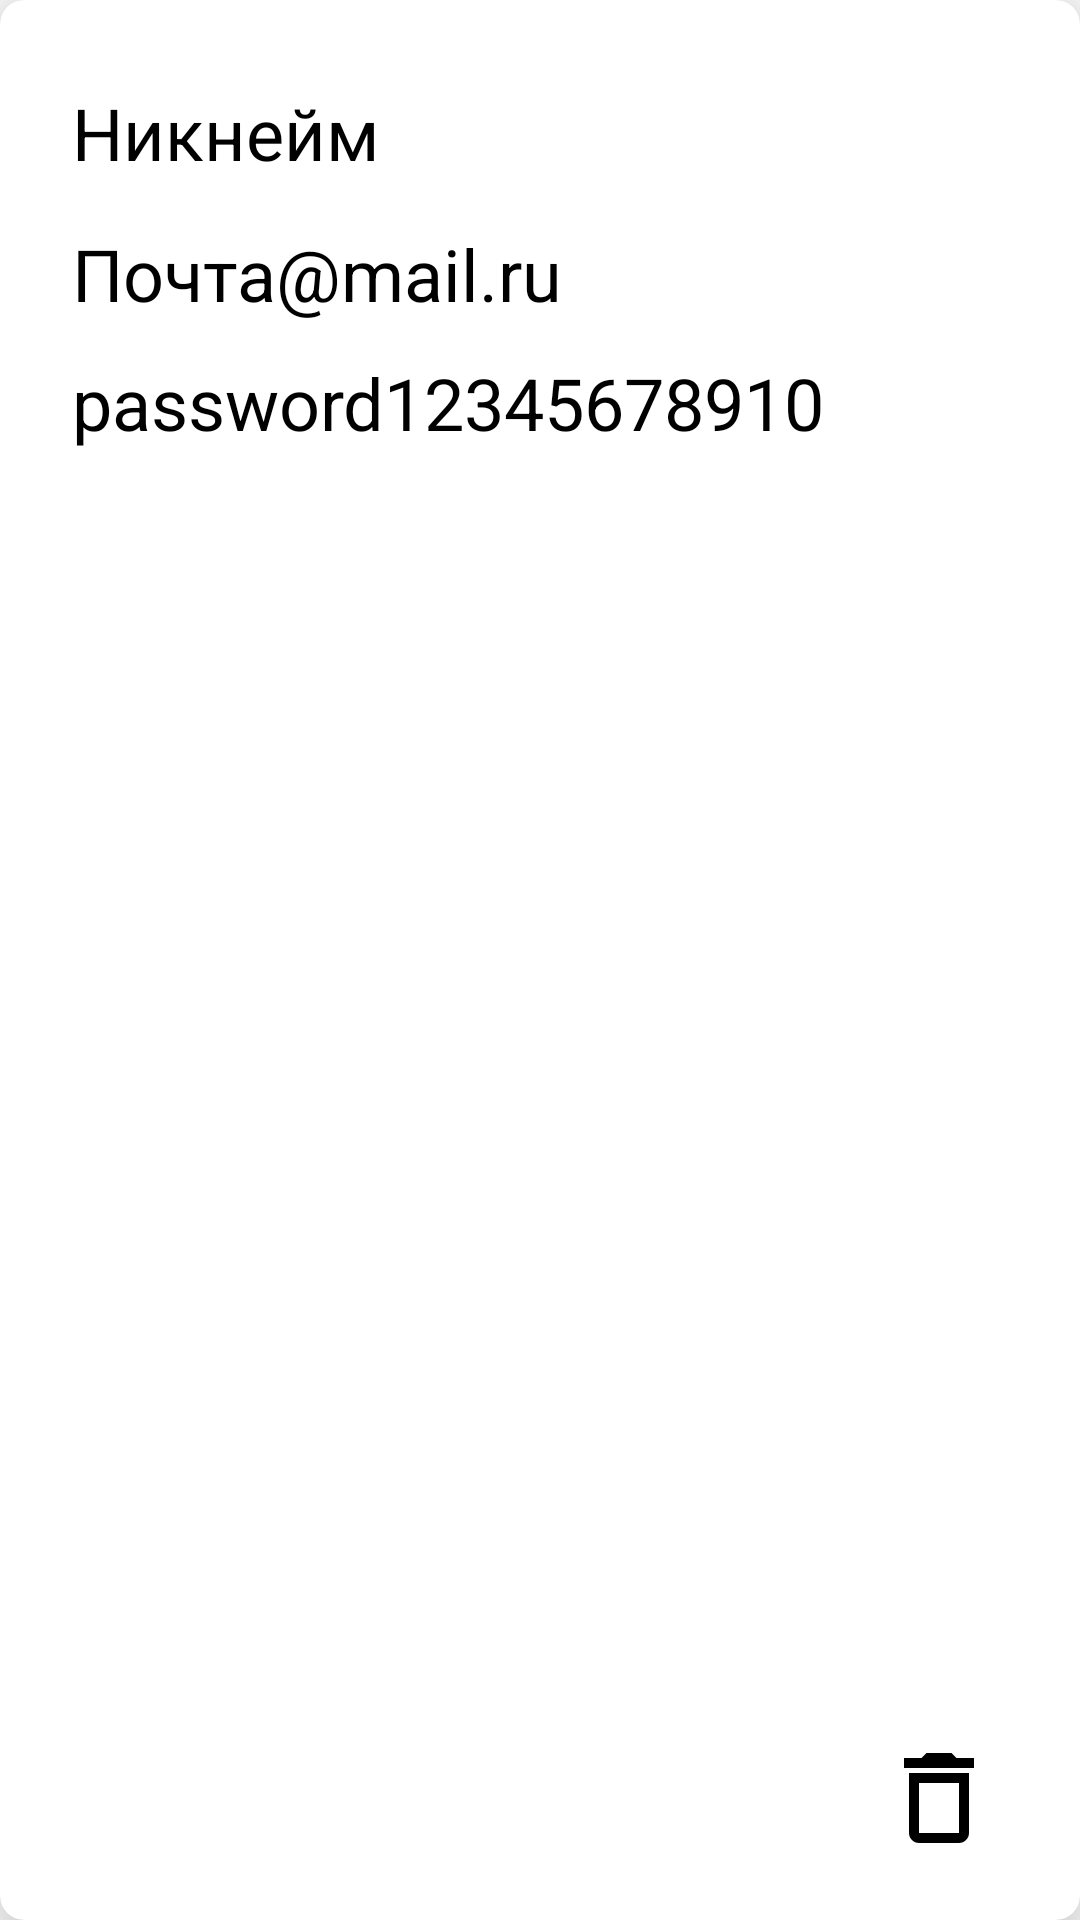

This screen was rendered from an Android layout file. Write that file and the resources it references.
<!-- AndroidManifest.xml: application theme Theme.SynoMProjectKotlin -->
<!-- res/layout/user_card.xml -->
<?xml version="1.0" encoding="utf-8"?>
<androidx.cardview.widget.CardView xmlns:android="http://schemas.android.com/apk/res/android"
    xmlns:app="http://schemas.android.com/apk/res-auto"
    xmlns:tools="http://schemas.android.com/tools"
    android:layout_width="match_parent"
    android:layout_height="250dp"
    android:layout_margin="16sp"
    app:cardElevation="16dp"
    app:cardCornerRadius="8dp">

    <androidx.constraintlayout.widget.ConstraintLayout
        android:layout_width="match_parent"
        android:layout_height="match_parent">

        <TextView
            android:id="@+id/user_username"
            android:layout_width="317dp"
            android:layout_height="35dp"
            android:layout_marginStart="24dp"
            android:layout_marginTop="28dp"
            android:text="Никнейм"
            android:textColor="@color/black"
            android:textSize="24sp"
            app:layout_constraintStart_toStartOf="parent"
            app:layout_constraintTop_toTopOf="parent" />

        <TextView
            android:id="@+id/user_email"
            android:layout_width="317dp"
            android:layout_height="35dp"
            android:layout_marginStart="24dp"
            android:layout_marginTop="12dp"
            android:text="Почта@mail.ru"
            android:textColor="@color/black"
            android:textSize="24sp"
            app:layout_constraintStart_toStartOf="parent"
            app:layout_constraintTop_toBottomOf="@+id/user_username" />

        <TextView
            android:id="@+id/user_password"
            android:layout_width="308dp"
            android:layout_height="58dp"
            android:layout_marginStart="24dp"
            android:layout_marginTop="8dp"
            android:text="password12345678910"
            android:textColor="@color/black"
            android:textSize="24sp"
            app:layout_constraintStart_toStartOf="parent"
            app:layout_constraintTop_toBottomOf="@+id/user_email" />

        <ImageButton
            android:id="@+id/button_delete"
            android:layout_width="62dp"
            android:layout_height="57dp"
            android:layout_marginEnd="16dp"
            android:contentDescription="delete"
            android:src="@drawable/delete_icon"
            android:background="#00000000"
            app:layout_constraintBottom_toBottomOf="parent"
            app:layout_constraintEnd_toEndOf="parent"
            app:layout_constraintTop_toTopOf="parent"
            app:layout_constraintVertical_bias="0.979" />

    </androidx.constraintlayout.widget.ConstraintLayout>
</androidx.cardview.widget.CardView>
<!-- resources referenced by this layout -->
<resources>
  <color name="black">#FF000000</color>
  <!-- drawable delete_icon (drawable) -->
  <vector xmlns:android="http://schemas.android.com/apk/res/android" android:height="40dp" android:tint="#000000" android:viewportHeight="24" android:viewportWidth="24" android:width="40dp">
        
      <path android:fillColor="@android:color/white"
          android:pathData="M6,19c0,1.1 0.9,2 2,2h8c1.1,0 2,-0.9 2,-2L18,7L6,7v12zM8,9h8v10L8,19L8,9zM15.5,4l-1,-1h-5l-1,1L5,4v2h14L19,4z"/>
      
  </vector>
  <style name="Theme.SynoMProjectKotlin" parent="Theme.MaterialComponents.DayNight.NoActionBar">
          <item name="android:windowIsTranslucent">true</item>
          
          <item name="colorPrimary">@color/purple_500</item>
          <item name="colorPrimaryVariant">@color/purple_700</item>
          <item name="colorOnPrimary">@color/white</item>
          
          <item name="colorSecondary">@color/teal_200</item>
          <item name="colorSecondaryVariant">@color/teal_700</item>
          <item name="colorOnSecondary">@color/black</item>
          
          <item name="android:statusBarColor">?attr/colorPrimaryVariant</item>
          
      </style>
  <color name="purple_500">#FF6200EE</color>
  <color name="purple_700">#FF3700B3</color>
  <color name="white">#FFFFFFFF</color>
  <color name="teal_200">#FF03DAC5</color>
  <color name="teal_700">#FF018786</color>
</resources>
